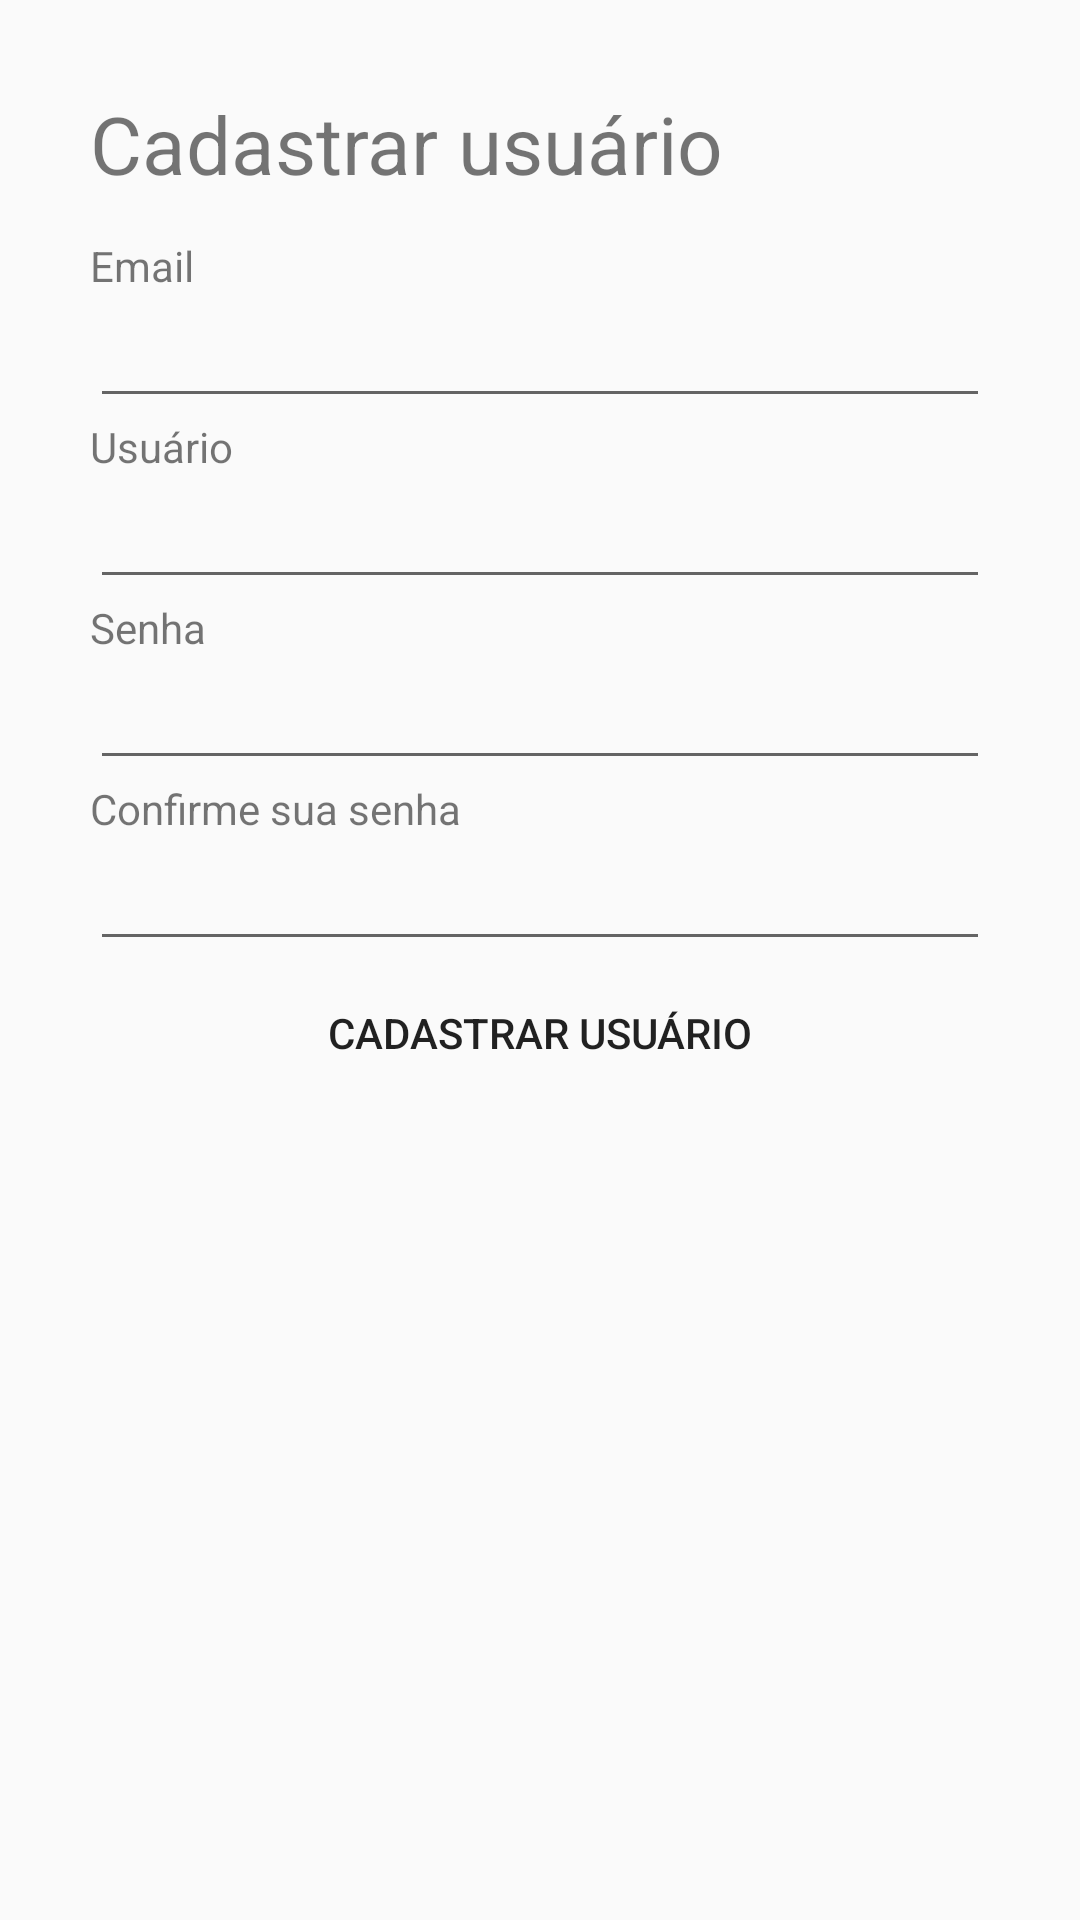

Android layout source for this screen:
<!-- AndroidManifest.xml: application theme AppTheme -->
<!-- res/layout/activity_cadastro_usuario.xml -->
<?xml version="1.0" encoding="utf-8"?>
<LinearLayout xmlns:android="http://schemas.android.com/apk/res/android"
    xmlns:app="http://schemas.android.com/apk/res-auto"
    android:layout_width="match_parent"
    android:layout_height="match_parent"
    android:orientation="vertical"
    android:padding="30dp"
    >


    <TextView
        android:layout_width="match_parent"
        android:layout_height="wrap_content"
        android:text="@string/cadastrarUsuario"
        android:textSize="80px"
        android:layout_gravity="center"
        android:paddingBottom="40px"/>

    <TextView
        android:layout_width="match_parent"
        android:layout_height="wrap_content"
        android:text="Email" />

    <EditText
        android:id="@+id/compo_email"
        android:layout_width="match_parent"
        android:layout_height="wrap_content"
        android:ems="10"
        android:inputType="textPersonName" />


    <TextView
        android:id="@+id/texto_usuario"
        android:layout_width="match_parent"
        android:layout_height="wrap_content"
        android:text="Usuário" />

    <EditText
        android:id="@+id/campo_usuario"
        android:layout_width="match_parent"
        android:layout_height="wrap_content"
        android:ems="10"
        android:inputType="textPersonName" />

    <TextView
        android:id="@+id/texto_senha"
        android:layout_width="match_parent"
        android:layout_height="wrap_content"
        android:text="Senha" />

    <EditText
        android:id="@+id/campo_senha"
        android:layout_width="match_parent"
        android:layout_height="wrap_content"
        android:ems="10"
        android:inputType="textPassword" />


    <TextView
        android:layout_width="match_parent"
        android:layout_height="wrap_content"
        android:text="Confirme sua senha" />

    <EditText
        android:id="@+id/campo_confirme_senha"
        android:layout_width="match_parent"
        android:layout_height="wrap_content"
        android:ems="10"
        android:inputType="textPassword" />


    <Button
        android:id="@+id/botao_cadastrar_usuario"
        android:layout_width="match_parent"
        android:layout_height="wrap_content"
        android:background="@color/gray"
        android:text="@string/cadastrarUsuario" />

</LinearLayout>
<!-- resources referenced by this layout -->
<resources>
  <string name="cadastrarUsuario">Cadastrar usuário</string>
  <style name="AppTheme" parent="Theme.AppCompat.Light.DarkActionBar">
          
          <item name="colorPrimary">@color/colorPrimary</item>
          
          <item name="colorPrimaryDark">@color/colorPrimaryDark</item>
          
          <item name="colorAccent">@color/colorAccent</item>
      </style>
  <color name="colorPrimary">#000</color>
  <color name="colorPrimaryDark">#000</color>
  <color name="colorAccent">#FFF</color>
</resources>
